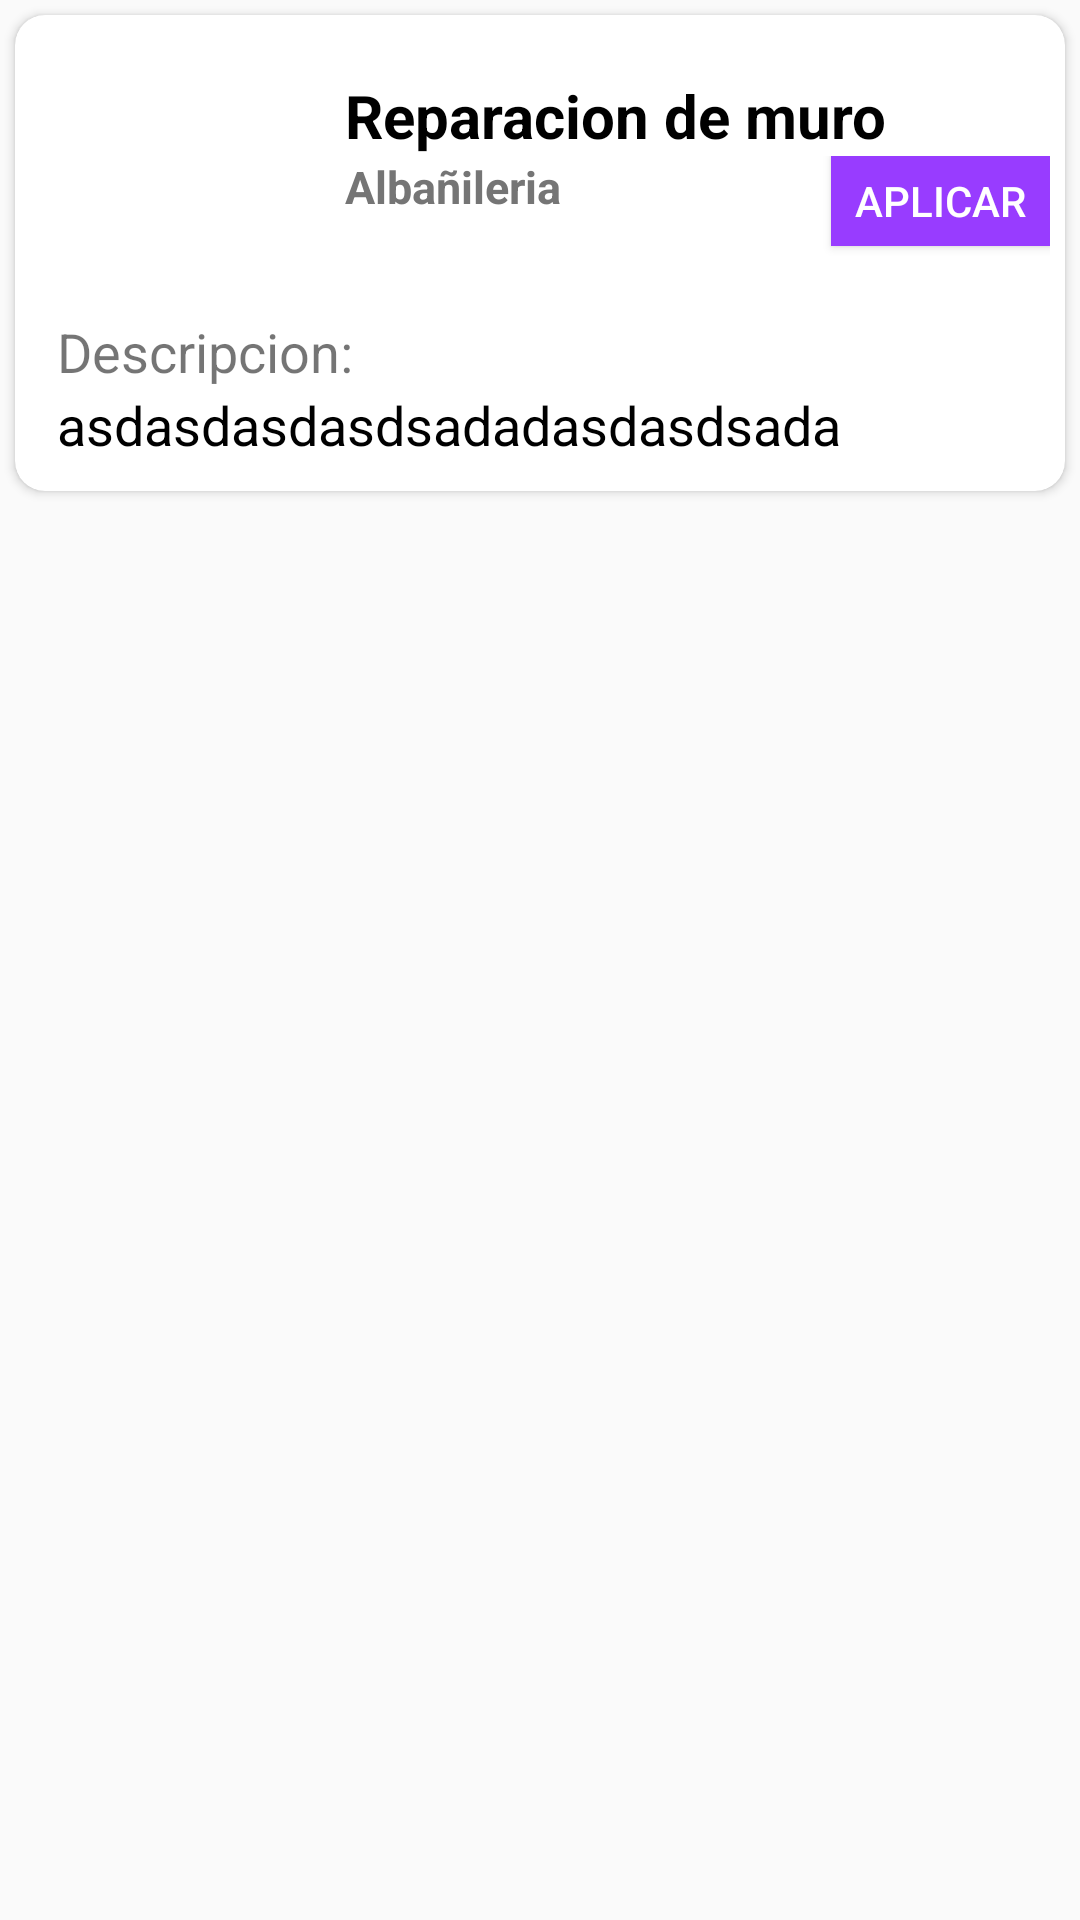

This screen was rendered from an Android layout file. Write that file and the resources it references.
<!-- AndroidManifest.xml: application theme AppTheme -->
<!-- res/layout/rv_item_worker.xml -->
<?xml version="1.0" encoding="utf-8"?>
<LinearLayout xmlns:android="http://schemas.android.com/apk/res/android"
    xmlns:app="http://schemas.android.com/apk/res-auto"
    xmlns:tools="http://schemas.android.com/tools"
    android:layout_width="match_parent"
    android:layout_height="wrap_content"
    android:maxHeight="200dp"
    android:paddingBottom="5dp"
    android:orientation="vertical">



<android.support.v7.widget.CardView
    android:layout_width="match_parent"
    android:layout_height="wrap_content"
    app:cardCornerRadius="10dp"
    android:layout_margin="5dp"
  >


    <LinearLayout
        android:layout_width="match_parent"
        android:layout_height="wrap_content"
        android:orientation="vertical">

        <LinearLayout
            android:layout_width="match_parent"
            android:layout_height="wrap_content"
            android:orientation="horizontal">
            <ImageView
                android:id="@+id/rv_ivFoto"
                android:layout_width="100dp"
                android:layout_height="100dp"
                android:background="@drawable/ic_imagen"
                android:backgroundTint="@color/colorBlue"
                />
            <LinearLayout

                android:id="@+id/rv_lyTitulo"
                android:layout_width="match_parent"
                android:layout_height="match_parent"
                android:foreground="?attr/selectableItemBackground"
                android:orientation="vertical"
                android:paddingRight="5dp">


                <TextView
                    android:id="@+id/txt_title"
                    android:layout_width="match_parent"
                    android:layout_height="wrap_content"
                    android:text="Reparacion de muro"
                    android:layout_centerHorizontal="true"
                   android:paddingLeft="10dp"
                    android:layout_marginTop="20dp"
                    android:textColor="@color/colorBlack"
                    android:textStyle="bold"
                    android:textSize="20sp"
                    android:autoSizeTextType="uniform"
                    android:autoSizeMaxTextSize="20sp"
                    android:autoSizeMinTextSize="15sp"
                    tools:ignore="MissingConstraints" />

                <LinearLayout
                    android:layout_width="match_parent"
                    android:layout_height="match_parent"
                    android:orientation="horizontal"
                    android:textAlignment="gravity">
                    <TextView
                        android:id="@+id/txt_category"
                        android:layout_width="wrap_content"
                        android:layout_height="wrap_content"
                        android:layout_gravity="left"
                        android:layout_marginTop="10dp"
                       android:layout_marginLeft="10dp"
                        android:text="Albañileria"
                        android:layout_centerHorizontal="true"
                        android:textColor="@color/secondary_text"
                        android:textStyle="bold"
                        android:textSize="15sp"
                        tools:ignore="MissingConstraints" />
                    <Button
                        android:id="@+id/btn_aplicar"
                        android:layout_width="wrap_content"
                        android:layout_height="30dp"
                        android:layout_gravity="right"
                        android:text="Aplicar"
                        android:textColor="@color/colorWhite"
                        android:background="@drawable/boton_grande"
                        android:layout_marginLeft="90dp"/>
                </LinearLayout>
            </LinearLayout>

        </LinearLayout>
        <TextView

            android:layout_width="match_parent"
            android:layout_height="match_parent"
            android:layout_centerHorizontal="true"
            android:layout_gravity="left"

            android:paddingHorizontal="14dp"
            android:text="Descripcion:"

            android:textSize="18sp"

            tools:ignore="MissingConstraints" />
        <TextView
            android:id="@+id/txt_description"
            android:layout_width="match_parent"
            android:layout_height="match_parent"
            android:layout_centerHorizontal="true"
            android:layout_gravity="left"
            android:paddingHorizontal="14dp"
            android:paddingBottom="10dp"
            android:text="asdasdasdasdsadadasdasdsada"
            android:textColor="@color/colorBlack"
            android:textSize="18sp"

            tools:ignore="MissingConstraints" />
    </LinearLayout>
</android.support.v7.widget.CardView>
</LinearLayout>
<!-- resources referenced by this layout -->
<resources>
  <color name="colorBlack">#000000</color>
  <color name="colorBlue">#3880ff</color>
  <color name="colorWhite">#ffffff</color>
  <color name="secondary_text">#757575</color>
  <!-- drawable boton_grande (drawable) -->
  <?xml version="1.0" encoding="utf-8"?>
  <selector xmlns:android="http://schemas.android.com/apk/res/android" >
      <item android:state_pressed="true" >
          <shape android:shape="rectangle">
              <gradient android:angle="-90" android:startColor="@color/colorBlue" android:endColor="@color/colorBlue"  />
          </shape>
      </item>
      <item android:state_focused="true">
          <shape android:shape="rectangle">
              <solid android:color="@color/colorPurpleT"/>
          </shape>
      </item>
      <item>
          <shape android:shape="rectangle">
              <solid android:color="@color/colorPurple" />
          </shape>
      </item>
  </selector>
  <style name="AppTheme" parent="Theme.AppCompat.Light.DarkActionBar">
          
          <item name="colorPrimary">@color/primary_dark</item>
          <item name="colorPrimaryDark">@color/primary_dark</item>
          <item name="colorAccent">@color/accent</item>
      </style>
  <color name="colorPurpleT">#64983cff</color>
  <color name="colorPurple">#983CFF</color>
  <color name="primary_dark">#983CFF</color>
  <color name="accent">#448AFF</color>
</resources>
